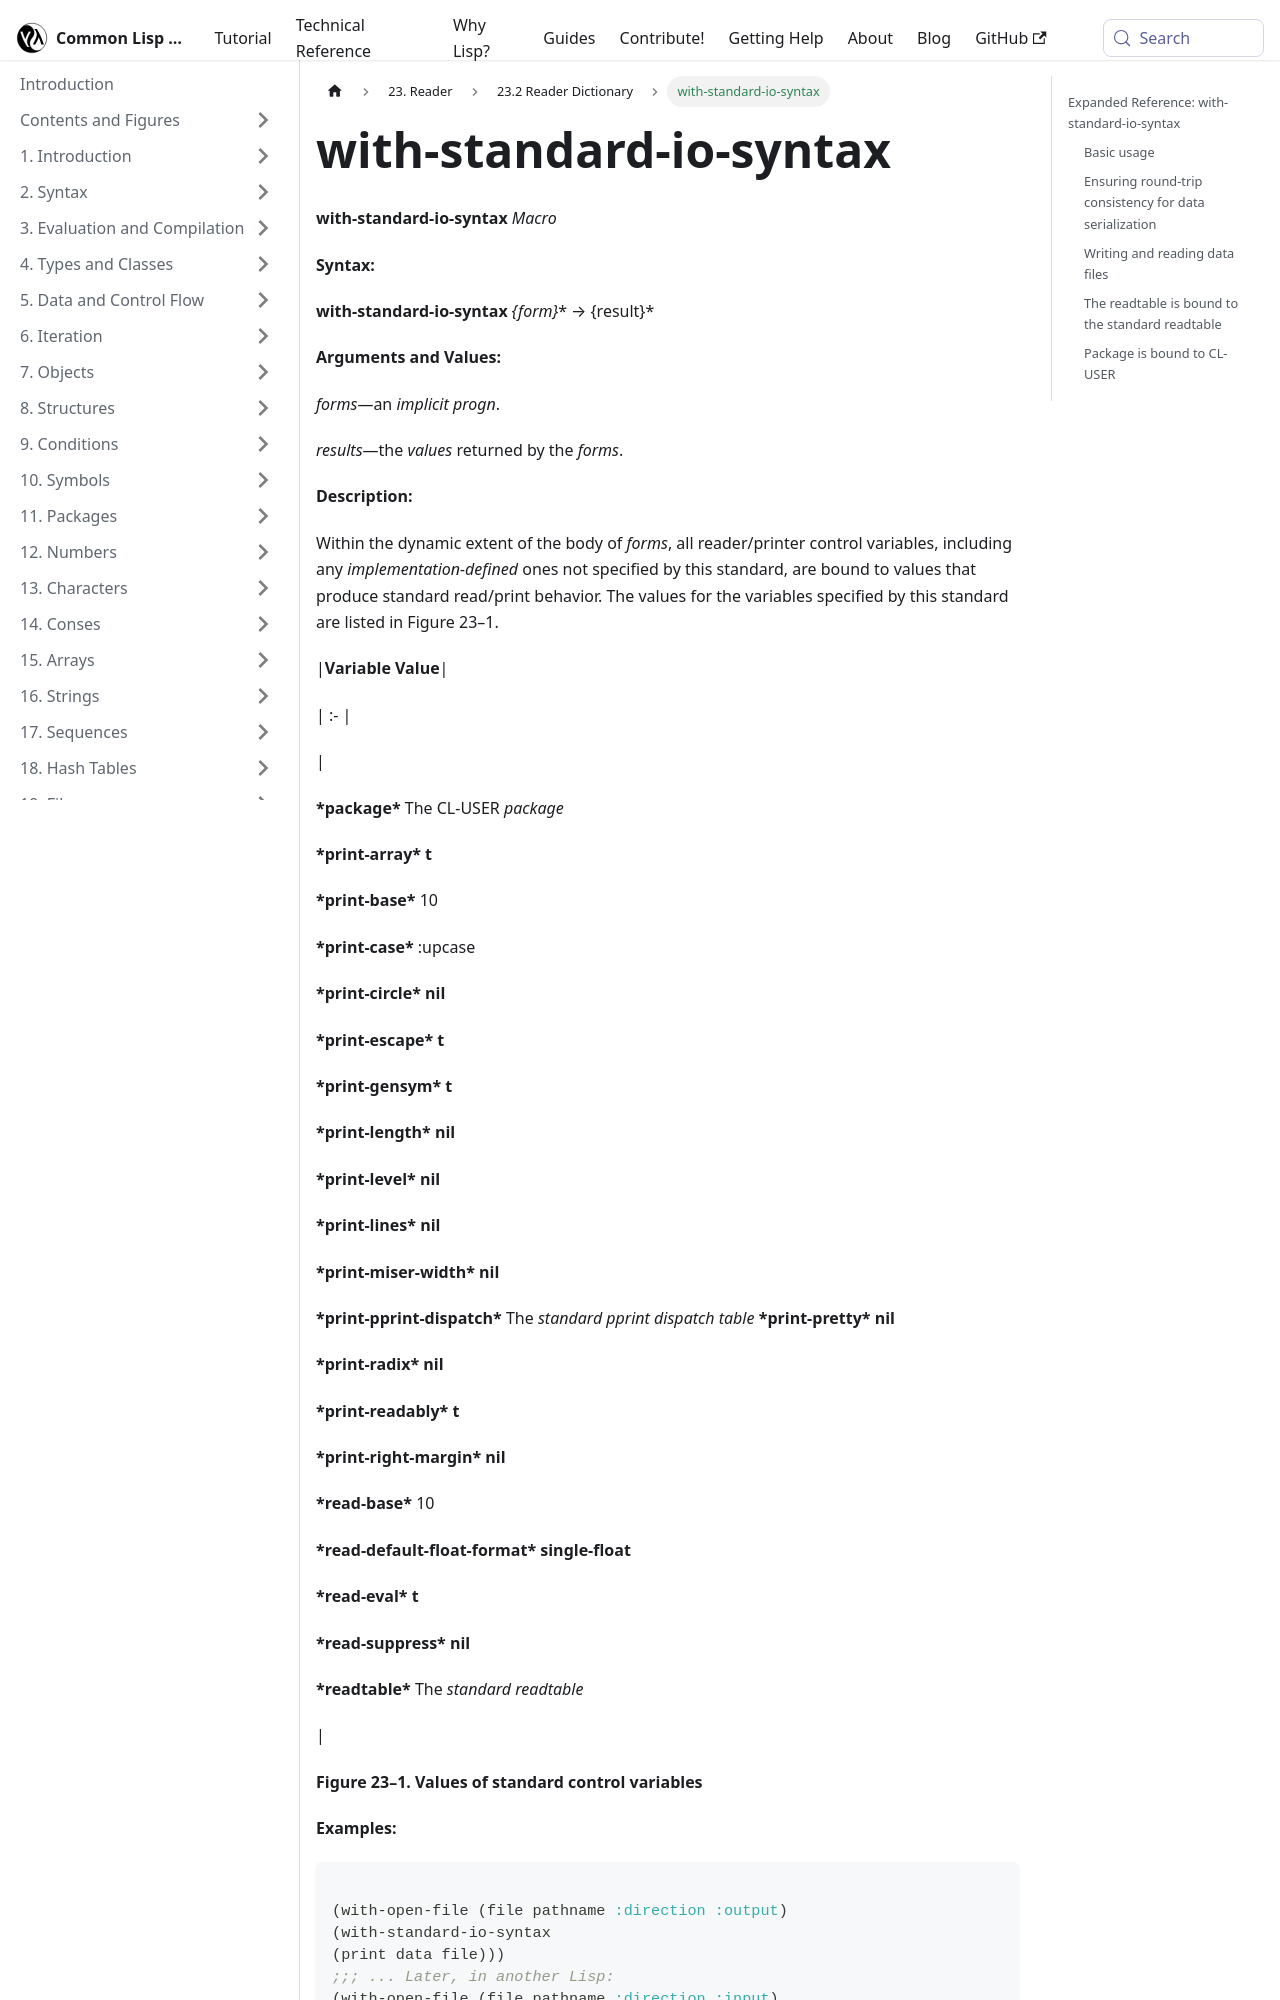

repository: lisp-docs/cl-language-reference · page: chap-23/cd-c-dictionary/with-standard-io-syntax_macro.html · generator: docusaurus

---
title: "with-standard-io-syntax"
---

# with-standard-io-syntax

import WithStandardIoSyntaxMacro from './_with-standard-io-syntax_macro.md';

<WithStandardIoSyntaxMacro />

## Expanded Reference: with-standard-io-syntax

### Basic usage

`with-standard-io-syntax` establishes a dynamic environment where all reader and printer control variables are bound to their standard values. This guarantees portable, reproducible read/print behavior.

```lisp
(with-standard-io-syntax
  (list *read-base*
        *read-default-float-format*
        *read-eval*
        *read-suppress*
        *print-base*
        *print-case*))
=> (10 SINGLE-FLOAT T NIL 10 :UPCASE)
```
